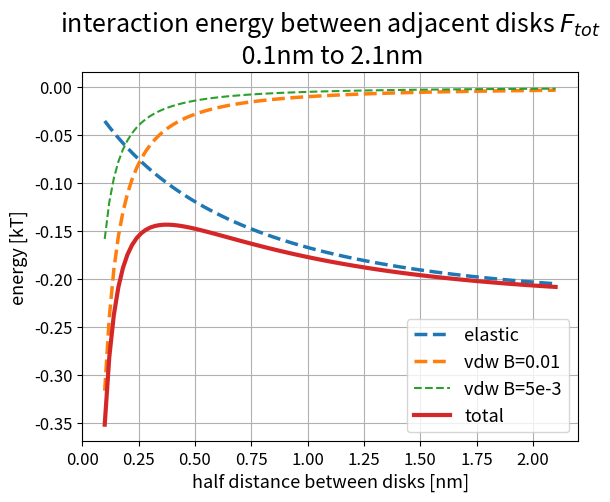

Write Python code to recreate this figure.
import numpy as np
import matplotlib.pyplot as plt

def F_tot(L, R=7, l=2):
    A = 1  
    h = 2  
    B = 1 / 270 * A * h / l ** 2 * 1 / np.sqrt(R / l)
    B = 1e-3
    F_vdw = - B / (L*2 / l) ** (3/2)
            
    C = 0.4
    F_el = - C / (1/np.tanh(R/l) + 0.5 / np.tanh(L/l))
    return F_vdw + F_el

f_ela = lambda r: - 0.4 / (1/np.tanh(1) + 0.5 / np.tanh(r/2))
f_vdw = lambda r, B: - B / (r*2/ 2) ** (3/2)

def calc_comb_energy(lengths) -> float:
    energy = 0.0
    eta = 0.18 / 2
    L = 2

    length_list = np.array(lengths) // 14
    non_zero = np.count_nonzero(length_list)
    energy += non_zero * F_tot(L=2)

    n_close_inter = length_list[length_list != 0] - 1
    energy += n_close_inter.sum() * F_tot(L=eta)
    print(f"F_tot(eta): {F_tot(L=eta)}, eta={eta}")
    return energy

if __name__ == "__main__":
    ene_basic = F_tot(L=2)
    print(f"basic: {ene_basic}")
    
    eta = 0.09 / 10
    ene = F_tot(L=eta)
    print(f"close: {ene}, eta: {eta}") 

    # lengths = [14, 4] * 17
    # comb = calc_comb_energy(lengths)
    # print(f"comb no connect: {comb}")
    
    lengths = [14, 4] * 13 + [28, 4, 42, 4]
    lengths = [14, 4] * 15 + [28, 4]
    comb = calc_comb_energy(lengths)
    # print(lengths)
    print(f"comb with connect: {comb}")
    
    r = np.linspace(0.1, 2.1, 100)
    e_ela = f_ela(r)
    B = 1e-2
    e_vdw = f_vdw(r, B)
    plt.plot(r, e_ela, ls='--', lw=2.5, label='elastic')
    plt.plot(r, e_vdw, ls='--', lw=2.5, label=f'vdw B={B}')
    plt.plot(r, f_vdw(r, 5e-3), ls='--', label='vdw B=5e-3')
    plt.plot(r, e_vdw+e_ela, ls='-', lw=3, label='total')
    plt.grid(); plt.legend(fontsize=13)
    plt.xlabel('half distance between disks [nm]', fontsize=13)
    plt.ylabel('energy [kT]', fontsize=13)
    plt.xticks(fontsize=12)
    plt.yticks(fontsize=12)
    plt.title("interaction energy between adjacent disks $F_{tot}$\n 0.1nm to 2.1nm", fontsize=18)
    plt.show()
